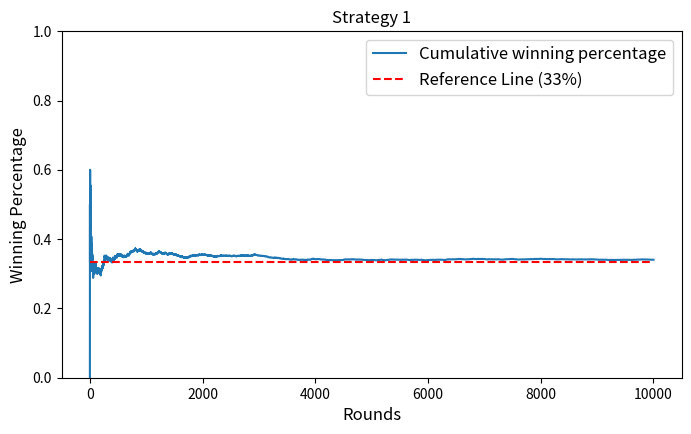
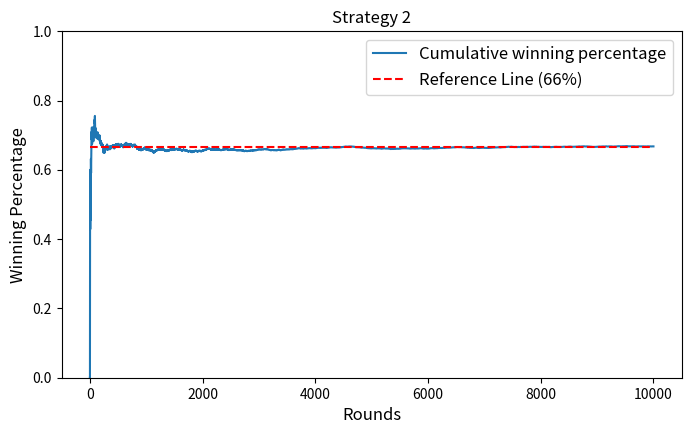

Write Python code to recreate these figures, in order.
"""Code based on R code, available at:
[redacted]
"""
import pandas as pd
import matplotlib.pyplot as plt
import numpy as np
import random

# Illustration of Monty Hall problem

n = 10000    # number of repetitions
victories = []    # vector of victories of strategy 1
doors = np.array([1, 2, 3])    # vector of doors

#####################################
# Strategy 1 - Dont change the door #
#####################################

np.random.seed(1234)    # set random seed

for i in range(n):
    prize_door = np.random.choice(doors, 1)    # door with the prize

    choice = np.random.choice(doors, 1)    # player's choice

    # if the choice is equal to the the prize door, win [1]
    if prize_door == choice:
        victories[n:n] = [1]
    # if the choice is different from the the prize door, loss [0]
    else:
        victories[n:n] = [0]

# Compute results

rounds = np.array(range(1, n+1, 1))
win_perc = np.cumsum(victories)/rounds

data = pd.DataFrame({'rounds': rounds, 'win_perc': win_perc})

# Plot

plt.figure(figsize=(8, 4.5))
plt.plot('rounds', 'win_perc', data=data,
         label='Cumulative winning percentage')
plt.hlines(y=1/3, xmin=0, xmax=n, colors='red', linestyles='dashed',
           label='Reference Line (33%)')
plt.ylim(0, 1)
plt.title('Strategy 1', fontsize=12)
plt.ylabel('Winning Percentage', fontsize=12)
plt.xlabel('Rounds', fontsize=12)
plt.legend(loc='best', fontsize=12)
plt.show()

################################
# Strategy 2 - Door is changed #
################################

victories = []    # vector of victories

# np.random.seed(1234)    # set random seed

for i in range(n):
    prize_door = np.random.choice(doors, 1)    # door with the prize
    choice1 = np.random.choice(doors, 1)    # player's choice

    x_aux = np.setdiff1d(doors,
                         [prize_door, choice1])    # auxiliar variable

    if len(x_aux) > 1:
        excluded_door = np.random.choice(x_aux, 1)
    else:
        excluded_door = x_aux  # exclude one door

    choice2 = np.setdiff1d(doors,
                           [choice1, excluded_door])  # player changes door

    # if the choice 2 is equal to the the prize door, win [1]
    if prize_door == choice2:
        victories[n:n] = [1]
    # if the choice 2 is different from the the prize door, loss [0]
    else:
        victories[n:n] = [0]

# Compute results

rounds = np.array(range(1, n+1, 1))
win_perc = np.cumsum(victories)/rounds

data = pd.DataFrame({'rounds': rounds, 'win_perc': win_perc})

# Plot

plt.figure(figsize=(8, 4.5))
plt.plot('rounds', 'win_perc', data=data,
         label='Cumulative winning percentage')
plt.hlines(y=2/3, xmin=0, xmax=n, colors='red', linestyles='dashed',
           label='Reference Line (66%)')
plt.ylim(0, 1)
plt.title('Strategy 2', fontsize=12)
plt.ylabel('Winning Percentage', fontsize=12)
plt.xlabel('Rounds', fontsize=12)
plt.legend(loc='best', fontsize=12)
plt.show()
